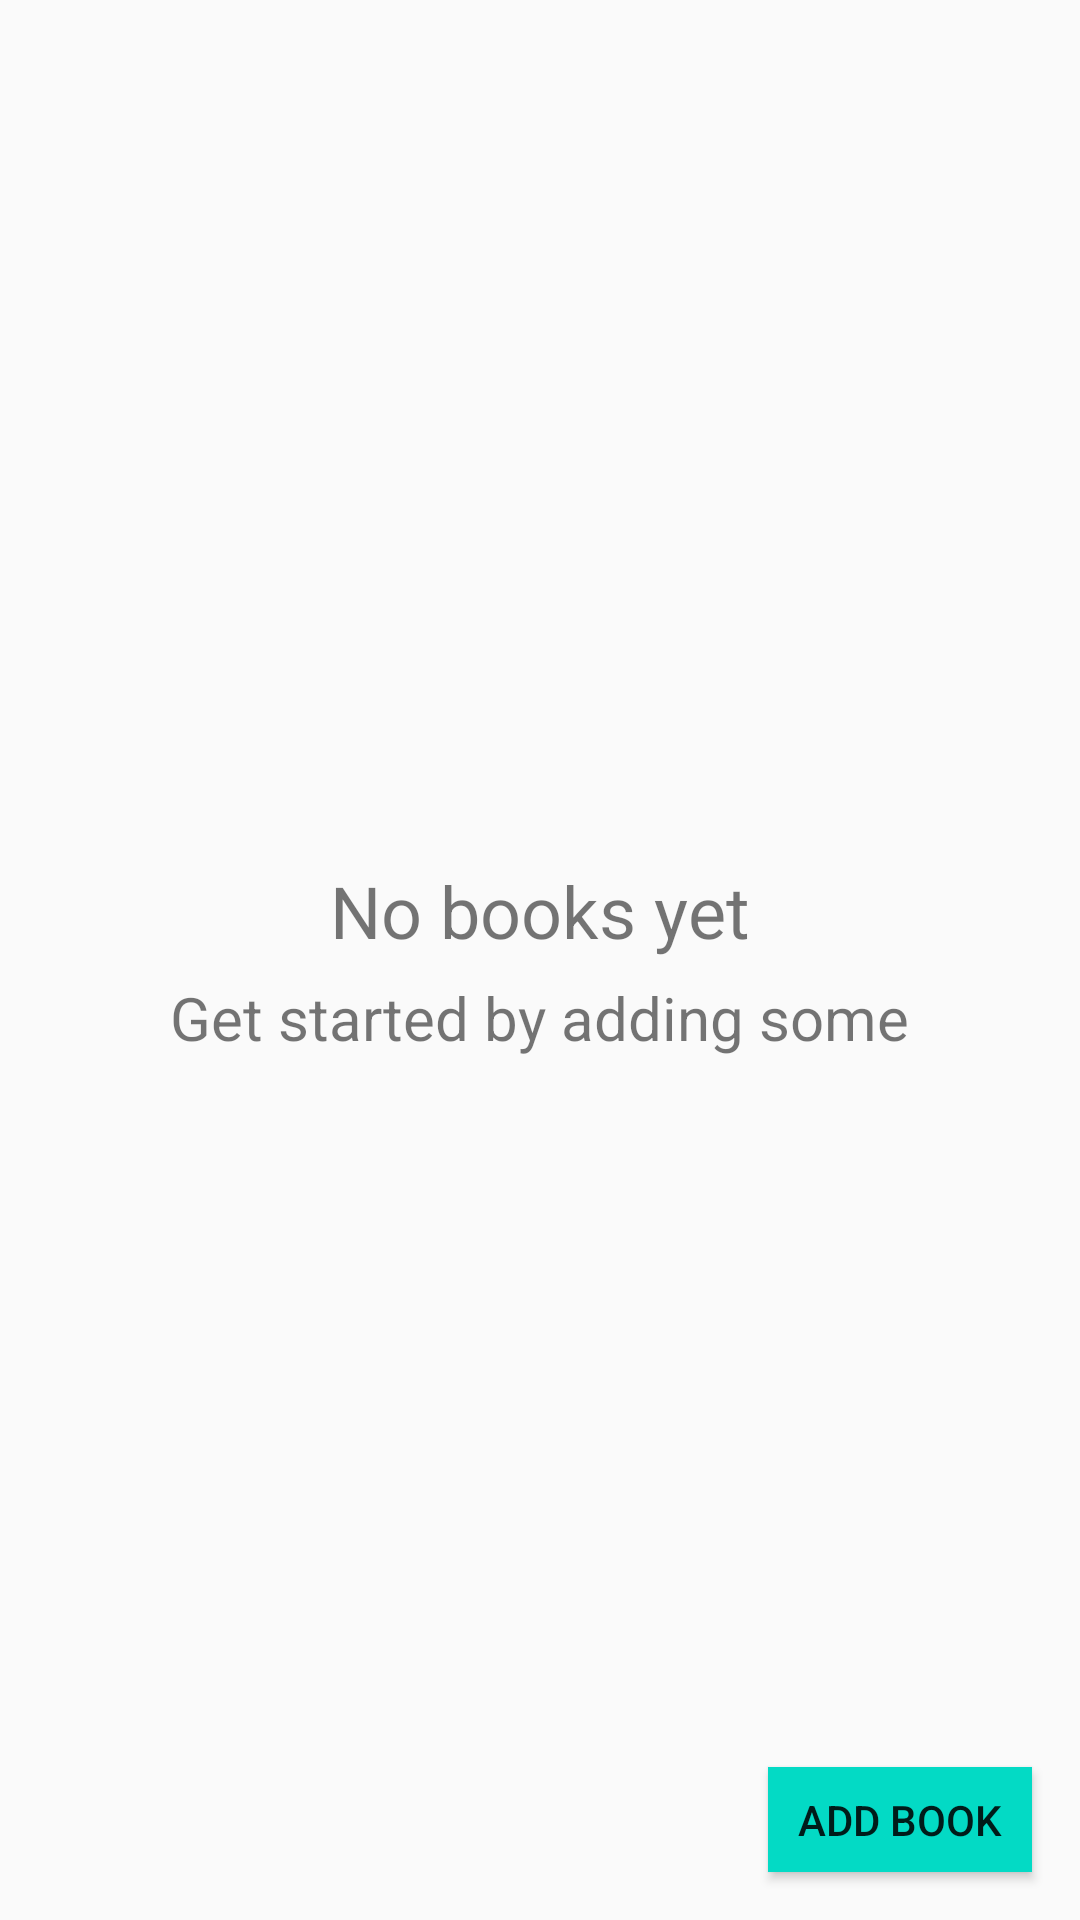

Write the Android layout XML for this screen, with the resource values it uses.
<!-- AndroidManifest.xml: application theme AppTheme -->
<!-- res/layout/activity_main.xml -->
<?xml version="1.0" encoding="utf-8"?>
<RelativeLayout
    xmlns:android="http://schemas.android.com/apk/res/android"
    android:layout_width="match_parent"
    android:layout_height="match_parent">
    <TextView
        android:id="@+id/text_view_table"
        android:layout_width="match_parent"
        android:layout_height="match_parent"/>
    <ListView
        android:id="@+id/book_list"
        android:layout_width="match_parent"
        android:layout_height="match_parent"
       />
    <RelativeLayout
        android:id="@+id/empty_view"
        android:layout_width="wrap_content"
        android:layout_height="wrap_content"
        android:layout_centerInParent="true">
        <TextView
            android:id="@+id/empty_title_text"
            android:layout_width="wrap_content"
            android:layout_height="wrap_content"
            android:layout_centerHorizontal="true"
            android:text="@string/empty_view_title_text"
            android:textSize="24sp"
            />
        <TextView
            android:id="@+id/empty_subtitle_text"
            android:layout_width="wrap_content"
            android:layout_height="wrap_content"
            android:layout_below="@+id/empty_title_text"
            android:layout_centerHorizontal="true"
            android:paddingTop="6dp"
            android:text="@string/empty_view_subtitle_text"
            android:textSize="20sp"
           />
    </RelativeLayout>
    <Button
        android:id="@+id/add_button"
        style="@style/buttonStyle"
        android:layout_alignParentBottom="true"
        android:layout_alignParentRight="true"
        android:text="@string/add_button"/>
</RelativeLayout>
<!-- resources referenced by this layout -->
<resources>
  <string name="add_button">Add book</string>
  <string name="empty_view_subtitle_text">Get started by adding some</string>
  <string name="empty_view_title_text">No books yet</string>
  <style name="buttonStyle">
          <item name="android:layout_width">wrap_content</item>
          <item name="android:layout_height">@dimen/buttonHight</item>
          <item name="android:background">@color/colorAccent</item>
          <item name="android:layout_margin">@dimen/marginBig</item>
      </style>
  <style name="AppTheme" parent="Theme.AppCompat.Light.DarkActionBar">
          
          <item name="colorPrimary">@color/colorPrimary</item>
          <item name="colorPrimaryDark">@color/colorPrimaryDark</item>
          <item name="colorAccent">@color/colorAccent</item>
  
      </style>
  <dimen name="buttonHight">35dp</dimen>
  <dimen name="marginBig">16dp</dimen>
  <!-- not gathered from this repository: default colours our renderer supplied (Android Studio template values) -->
  <color name="colorPrimary">#FF6200EE</color>
  <color name="colorPrimaryDark">#FF3700B3</color>
  <color name="colorAccent">#FF03DAC5</color>
</resources>
